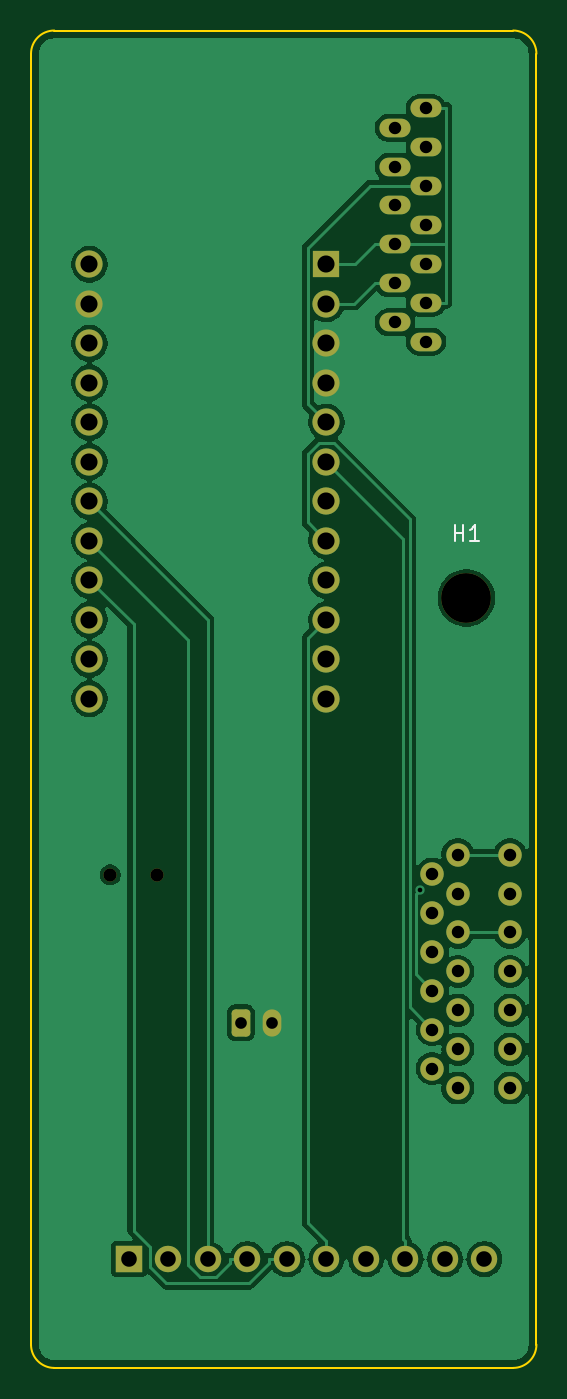
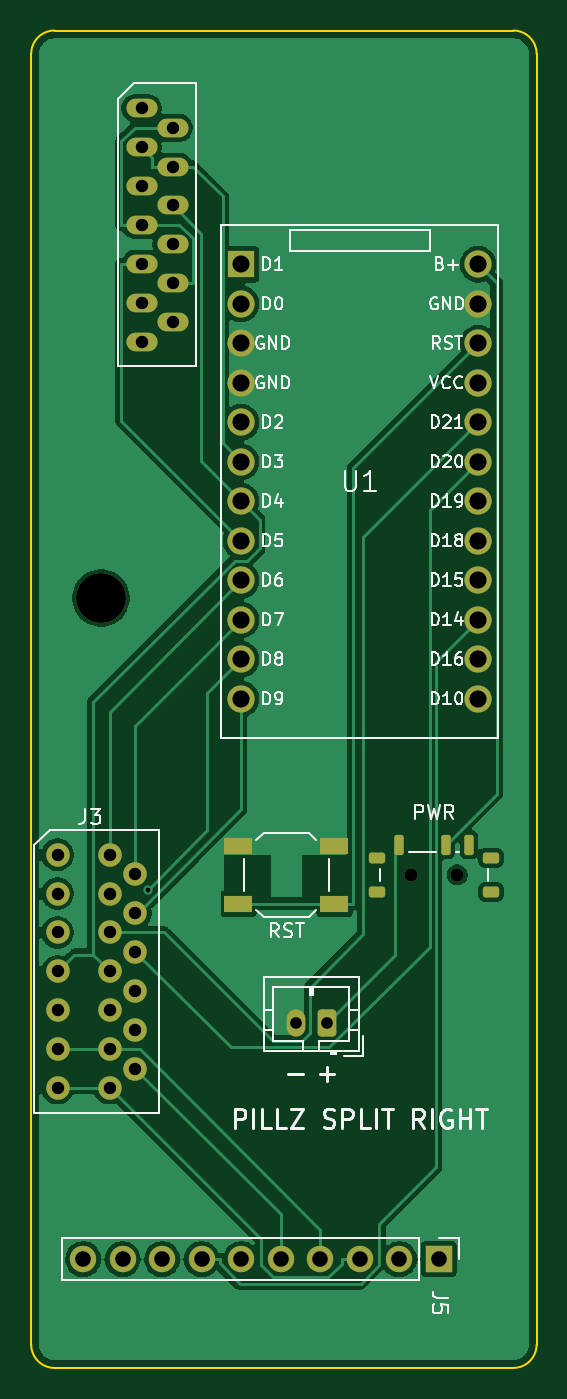
Circuit board: 11 layer files. Board 32.5 x 86.0 mm.
- bottom_copper: pillz_split_right-B_Cu.gbl (58726 bytes)
- bottom_mask: pillz_split_right-B_Mask.gbs (3894 bytes)
- paste: pillz_split_right-B_Paste.gbp (1582 bytes)
- bottom_silk: pillz_split_right-B_Silkscreen.gbo (53231 bytes)
- outline: pillz_split_right-Edge_Cuts.gm1 (1002 bytes)
- top_copper: pillz_split_right-F_Cu.gtl (71888 bytes)
- top_mask: pillz_split_right-F_Mask.gts (3337 bytes)
- paste: pillz_split_right-F_Paste.gtp (462 bytes)
- top_silk: pillz_split_right-F_Silkscreen.gto (3771 bytes)
- drill: pillz_split_right-NPTH.drl (433 bytes)
- drill: pillz_split_right-PTH.drl (1564 bytes)

=== bottom_copper: pillz_split_right-B_Cu.gbl (58726 bytes, source omitted) ===
=== bottom_mask: pillz_split_right-B_Mask.gbs ===
%TF.GenerationSoftware,KiCad,Pcbnew,10.0.8*%
%TF.CreationDate,2026-10-31T09:30:22+02:00*%
%TF.ProjectId,pillz_split_right,70696c6c-7a5f-4737-906c-69745f726967,rev?*%
%TF.SameCoordinates,Original*%
%TF.FileFunction,Soldermask,Bot*%
%TF.FilePolarity,Negative*%
%FSLAX46Y46*%
G04 Gerber Fmt 4.6, Leading zero omitted, Abs format (unit mm)*
G04 Created by KiCad (PCBNEW 10.0.8) date 2026-10-31 09:30:22*
%MOMM*%
%LPD*%
G01*
G04 APERTURE LIST*
G04 Aperture macros list*
%AMRoundRect*
0 Rectangle with rounded corners*
0 $1 Rounding radius*
0 $2 $3 $4 $5 $6 $7 $8 $9 X,Y pos of 4 corners*
0 Add a 4 corners polygon primitive as box body*
4,1,4,$2,$3,$4,$5,$6,$7,$8,$9,$2,$3,0*
0 Add four circle primitives for the rounded corners*
1,1,$1+$1,$2,$3*
1,1,$1+$1,$4,$5*
1,1,$1+$1,$6,$7*
1,1,$1+$1,$8,$9*
0 Add four rect primitives between the rounded corners*
20,1,$1+$1,$2,$3,$4,$5,0*
20,1,$1+$1,$4,$5,$6,$7,0*
20,1,$1+$1,$6,$7,$8,$9,0*
20,1,$1+$1,$8,$9,$2,$3,0*%
G04 Aperture macros list end*
%ADD10C,3.200000*%
%ADD11RoundRect,0.250000X-0.350000X-0.625000X0.350000X-0.625000X0.350000X0.625000X-0.350000X0.625000X0*%
%ADD12O,1.200000X1.750000*%
%ADD13R,1.700000X1.700000*%
%ADD14O,1.700000X1.700000*%
%ADD15R,1.800000X1.100000*%
%ADD16O,2.000000X1.200000*%
%ADD17C,1.511200*%
%ADD18R,1.750000X1.750000*%
%ADD19C,1.750000*%
%ADD20C,0.850000*%
%ADD21RoundRect,0.150000X0.150000X0.500000X-0.150000X0.500000X-0.150000X-0.500000X0.150000X-0.500000X0*%
%ADD22RoundRect,0.175000X0.350000X0.175000X-0.350000X0.175000X-0.350000X-0.175000X0.350000X-0.175000X0*%
G04 APERTURE END LIST*
D10*
%TO.C,H1*%
X195500000Y-86500000D03*
%TD*%
D11*
%TO.C,J7*%
X181000000Y-113800000D03*
D12*
X183000000Y-113800000D03*
%TD*%
D13*
%TO.C,J5*%
X173800000Y-129000000D03*
D14*
X176340000Y-129000000D03*
X178880000Y-129000000D03*
X181420000Y-129000000D03*
X183960000Y-129000000D03*
X186500000Y-129000000D03*
X189040000Y-129000000D03*
X191580000Y-129000000D03*
X194120000Y-129000000D03*
X196660000Y-129000000D03*
%TD*%
D15*
%TO.C,SW1*%
X180500000Y-106150000D03*
X186700000Y-106150000D03*
X180500000Y-102450000D03*
X186700000Y-102450000D03*
%TD*%
D16*
%TO.C,J1*%
X192900000Y-55000000D03*
X190900000Y-56250000D03*
X192900000Y-57500000D03*
X190900000Y-58750000D03*
X192900000Y-60000000D03*
X190900000Y-61250000D03*
X192900000Y-62500000D03*
X190900000Y-63750000D03*
X192900000Y-65000000D03*
X190900000Y-66250000D03*
X192900000Y-67500000D03*
X190900000Y-68750000D03*
X192900000Y-70000000D03*
%TD*%
D17*
%TO.C,J3*%
X198300000Y-103000000D03*
X194950000Y-103000000D03*
X193300000Y-104250000D03*
X198300000Y-105500000D03*
X194950000Y-105500000D03*
X193300000Y-106750000D03*
X198300000Y-108000000D03*
X194950000Y-108000000D03*
X193300000Y-109250000D03*
X198300000Y-110500000D03*
X194950000Y-110500000D03*
X193300000Y-111750000D03*
X198300000Y-113000000D03*
X194950000Y-113000000D03*
X193300000Y-114250000D03*
X198300000Y-115500000D03*
X194950000Y-115500000D03*
X193300000Y-116750000D03*
X198300000Y-118000000D03*
X194950000Y-118000000D03*
%TD*%
D18*
%TO.C,U1*%
X186500000Y-65030000D03*
D19*
X186500000Y-67570000D03*
X186500000Y-70110000D03*
X186500000Y-72650000D03*
X186500000Y-75190000D03*
X186500000Y-77730000D03*
X186500000Y-80269999D03*
X186500000Y-82810000D03*
X186500000Y-85350000D03*
X186500000Y-87889999D03*
X186500000Y-90429999D03*
X186500000Y-92970000D03*
X171260000Y-92970000D03*
X171260000Y-90429999D03*
X171260000Y-87889999D03*
X171260000Y-85350000D03*
X171260000Y-82810000D03*
X171260000Y-80269999D03*
X171260000Y-77730000D03*
X171260000Y-75190000D03*
X171260000Y-72650000D03*
X171260000Y-70110000D03*
X171260000Y-67570000D03*
X171260000Y-65030000D03*
%TD*%
D20*
%TO.C,SW2*%
X175600000Y-104300000D03*
X172600000Y-104300000D03*
D21*
X176350000Y-102350000D03*
X173350000Y-102350000D03*
X171850000Y-102350000D03*
D22*
X177775000Y-105400000D03*
X177775000Y-103200000D03*
X170425000Y-105400000D03*
X170425000Y-103200000D03*
%TD*%
M02*

=== paste: pillz_split_right-B_Paste.gbp (1582 bytes, source withheld) ===
=== bottom_silk: pillz_split_right-B_Silkscreen.gbo (53231 bytes, source omitted) ===
=== outline: pillz_split_right-Edge_Cuts.gm1 ===
%TF.GenerationSoftware,KiCad,Pcbnew,10.0.8*%
%TF.CreationDate,2026-10-31T09:30:22+02:00*%
%TF.ProjectId,pillz_split_right,70696c6c-7a5f-4737-906c-69745f726967,rev?*%
%TF.SameCoordinates,Original*%
%TF.FileFunction,Profile,NP*%
%FSLAX46Y46*%
G04 Gerber Fmt 4.6, Leading zero omitted, Abs format (unit mm)*
G04 Created by KiCad (PCBNEW 10.0.8) date 2026-10-31 09:30:22*
%MOMM*%
%LPD*%
G01*
G04 APERTURE LIST*
%TA.AperFunction,Profile*%
%ADD10C,0.100000*%
%TD*%
G04 APERTURE END LIST*
D10*
X167500000Y-51500000D02*
G75*
G02*
X169000000Y-50000000I1500000J0D01*
G01*
X167500000Y-134500000D02*
X167500000Y-51500000D01*
X169000000Y-50000000D02*
X198500000Y-50000000D01*
X169000000Y-136000000D02*
G75*
G02*
X167500000Y-134500000I0J1500000D01*
G01*
X198500000Y-50000000D02*
G75*
G02*
X200000000Y-51500000I0J-1500000D01*
G01*
X198500000Y-136000000D02*
X169000000Y-136000000D01*
X200000000Y-51500000D02*
X200000000Y-134500000D01*
X200000000Y-134500000D02*
G75*
G02*
X198500000Y-136000000I-1500000J0D01*
G01*
M02*

=== top_copper: pillz_split_right-F_Cu.gtl (71888 bytes, source omitted) ===
=== top_mask: pillz_split_right-F_Mask.gts (3337 bytes, source withheld) ===
=== paste: pillz_split_right-F_Paste.gtp ===
%TF.GenerationSoftware,KiCad,Pcbnew,10.0.8*%
%TF.CreationDate,2026-10-31T09:30:22+02:00*%
%TF.ProjectId,pillz_split_right,70696c6c-7a5f-4737-906c-69745f726967,rev?*%
%TF.SameCoordinates,Original*%
%TF.FileFunction,Paste,Top*%
%TF.FilePolarity,Positive*%
%FSLAX46Y46*%
G04 Gerber Fmt 4.6, Leading zero omitted, Abs format (unit mm)*
G04 Created by KiCad (PCBNEW 10.0.8) date 2026-10-31 09:30:22*
%MOMM*%
%LPD*%
G01*
G04 APERTURE LIST*
G04 APERTURE END LIST*
M02*

=== top_silk: pillz_split_right-F_Silkscreen.gto ===
%TF.GenerationSoftware,KiCad,Pcbnew,10.0.8*%
%TF.CreationDate,2026-10-31T09:30:22+02:00*%
%TF.ProjectId,pillz_split_right,70696c6c-7a5f-4737-906c-69745f726967,rev?*%
%TF.SameCoordinates,Original*%
%TF.FileFunction,Legend,Top*%
%TF.FilePolarity,Positive*%
%FSLAX46Y46*%
G04 Gerber Fmt 4.6, Leading zero omitted, Abs format (unit mm)*
G04 Created by KiCad (PCBNEW 10.0.8) date 2026-10-31 09:30:22*
%MOMM*%
%LPD*%
G01*
G04 APERTURE LIST*
G04 Aperture macros list*
%AMRoundRect*
0 Rectangle with rounded corners*
0 $1 Rounding radius*
0 $2 $3 $4 $5 $6 $7 $8 $9 X,Y pos of 4 corners*
0 Add a 4 corners polygon primitive as box body*
4,1,4,$2,$3,$4,$5,$6,$7,$8,$9,$2,$3,0*
0 Add four circle primitives for the rounded corners*
1,1,$1+$1,$2,$3*
1,1,$1+$1,$4,$5*
1,1,$1+$1,$6,$7*
1,1,$1+$1,$8,$9*
0 Add four rect primitives between the rounded corners*
20,1,$1+$1,$2,$3,$4,$5,0*
20,1,$1+$1,$4,$5,$6,$7,0*
20,1,$1+$1,$6,$7,$8,$9,0*
20,1,$1+$1,$8,$9,$2,$3,0*%
G04 Aperture macros list end*
%ADD10C,0.150000*%
%ADD11C,3.200000*%
%ADD12RoundRect,0.250000X-0.350000X-0.625000X0.350000X-0.625000X0.350000X0.625000X-0.350000X0.625000X0*%
%ADD13O,1.200000X1.750000*%
%ADD14R,1.700000X1.700000*%
%ADD15O,1.700000X1.700000*%
%ADD16O,2.000000X1.200000*%
%ADD17C,1.511200*%
%ADD18R,1.750000X1.750000*%
%ADD19C,1.750000*%
%ADD20C,0.850000*%
G04 APERTURE END LIST*
D10*
X194738095Y-82804819D02*
X194738095Y-81804819D01*
X194738095Y-82281009D02*
X195309523Y-82281009D01*
X195309523Y-82804819D02*
X195309523Y-81804819D01*
X196309523Y-82804819D02*
X195738095Y-82804819D01*
X196023809Y-82804819D02*
X196023809Y-81804819D01*
X196023809Y-81804819D02*
X195928571Y-81947676D01*
X195928571Y-81947676D02*
X195833333Y-82042914D01*
X195833333Y-82042914D02*
X195738095Y-82090533D01*
%LPC*%
D11*
%TO.C,H1*%
X195500000Y-86500000D03*
%TD*%
D12*
%TO.C,J7*%
X181000000Y-113800000D03*
D13*
X183000000Y-113800000D03*
%TD*%
D14*
%TO.C,J5*%
X173800000Y-129000000D03*
D15*
X176340000Y-129000000D03*
X178880000Y-129000000D03*
X181420000Y-129000000D03*
X183960000Y-129000000D03*
X186500000Y-129000000D03*
X189040000Y-129000000D03*
X191580000Y-129000000D03*
X194120000Y-129000000D03*
X196660000Y-129000000D03*
%TD*%
D16*
%TO.C,J1*%
X192900000Y-55000000D03*
X190900000Y-56250000D03*
X192900000Y-57500000D03*
X190900000Y-58750000D03*
X192900000Y-60000000D03*
X190900000Y-61250000D03*
X192900000Y-62500000D03*
X190900000Y-63750000D03*
X192900000Y-65000000D03*
X190900000Y-66250000D03*
X192900000Y-67500000D03*
X190900000Y-68750000D03*
X192900000Y-70000000D03*
%TD*%
D17*
%TO.C,J3*%
X198300000Y-103000000D03*
X194950000Y-103000000D03*
X193300000Y-104250000D03*
X198300000Y-105500000D03*
X194950000Y-105500000D03*
X193300000Y-106750000D03*
X198300000Y-108000000D03*
X194950000Y-108000000D03*
X193300000Y-109250000D03*
X198300000Y-110500000D03*
X194950000Y-110500000D03*
X193300000Y-111750000D03*
X198300000Y-113000000D03*
X194950000Y-113000000D03*
X193300000Y-114250000D03*
X198300000Y-115500000D03*
X194950000Y-115500000D03*
X193300000Y-116750000D03*
X198300000Y-118000000D03*
X194950000Y-118000000D03*
%TD*%
D18*
%TO.C,U1*%
X186500000Y-65030000D03*
D19*
X186500000Y-67570000D03*
X186500000Y-70110000D03*
X186500000Y-72650000D03*
X186500000Y-75190000D03*
X186500000Y-77730000D03*
X186500000Y-80269999D03*
X186500000Y-82810000D03*
X186500000Y-85350000D03*
X186500000Y-87889999D03*
X186500000Y-90429999D03*
X186500000Y-92970000D03*
X171260000Y-92970000D03*
X171260000Y-90429999D03*
X171260000Y-87889999D03*
X171260000Y-85350000D03*
X171260000Y-82810000D03*
X171260000Y-80269999D03*
X171260000Y-77730000D03*
X171260000Y-75190000D03*
X171260000Y-72650000D03*
X171260000Y-70110000D03*
X171260000Y-67570000D03*
X171260000Y-65030000D03*
%TD*%
D20*
%TO.C,SW2*%
X175600000Y-104300000D03*
X172600000Y-104300000D03*
%TD*%
%LPD*%
M02*

=== drill: pillz_split_right-NPTH.drl ===
M48
; DRILL file KiCad 10.0.8 date 2026-10-31T09:30:23
; FORMAT={-:-/ absolute / metric / decimal}
; #@! TF.CreationDate,2026-10-31T09:30:23+02:00
; #@! TF.GenerationSoftware,Kicad,Pcbnew,10.0.8
; #@! TF.FileFunction,NonPlated,1,2,NPTH
FMAT,2
METRIC
; #@! TA.AperFunction,NonPlated,NPTH,ComponentDrill
T1C0.850
; #@! TA.AperFunction,NonPlated,NPTH,ComponentDrill
T2C3.200
%
G90
G05
T1
X172.6Y-104.3
X175.6Y-104.3
T2
X195.5Y-86.5
M30

=== drill: pillz_split_right-PTH.drl ===
M48
; DRILL file KiCad 10.0.8 date 2026-10-31T09:30:23
; FORMAT={-:-/ absolute / metric / decimal}
; #@! TF.CreationDate,2026-10-31T09:30:23+02:00
; #@! TF.GenerationSoftware,Kicad,Pcbnew,10.0.8
; #@! TF.FileFunction,Plated,1,2,PTH
FMAT,2
METRIC
; #@! TA.AperFunction,Plated,PTH,ViaDrill
T1C0.300
; #@! TA.AperFunction,Plated,PTH,ComponentDrill
T2C0.750
; #@! TA.AperFunction,Plated,PTH,ComponentDrill
T3C0.800
; #@! TA.AperFunction,Plated,PTH,ComponentDrill
T4C1.000
; #@! TA.AperFunction,Plated,PTH,ComponentDrill
T5C1.100
%
G90
G05
T1
X192.502Y-105.241
T2
X181.0Y-113.8
X183.0Y-113.8
T3
X190.9Y-56.25
X190.9Y-58.75
X190.9Y-61.25
X190.9Y-63.75
X190.9Y-66.25
X190.9Y-68.75
X192.9Y-55.0
X192.9Y-57.5
X192.9Y-60.0
X192.9Y-62.5
X192.9Y-65.0
X192.9Y-67.5
X192.9Y-70.0
X193.3Y-104.25
X193.3Y-106.75
X193.3Y-109.25
X193.3Y-111.75
X193.3Y-114.25
X193.3Y-116.75
X194.95Y-103.0
X194.95Y-105.5
X194.95Y-108.0
X194.95Y-110.5
X194.95Y-113.0
X194.95Y-115.5
X194.95Y-118.0
X198.3Y-103.0
X198.3Y-105.5
X198.3Y-108.0
X198.3Y-110.5
X198.3Y-113.0
X198.3Y-115.5
X198.3Y-118.0
T4
X173.8Y-129.0
X176.34Y-129.0
X178.88Y-129.0
X181.42Y-129.0
X183.96Y-129.0
X186.5Y-129.0
X189.04Y-129.0
X191.58Y-129.0
X194.12Y-129.0
X196.66Y-129.0
T5
X171.26Y-65.03
X171.26Y-67.57
X171.26Y-70.11
X171.26Y-72.65
X171.26Y-75.19
X171.26Y-77.73
X171.26Y-80.27
X171.26Y-82.81
X171.26Y-85.35
X171.26Y-87.89
X171.26Y-90.43
X171.26Y-92.97
X186.5Y-65.03
X186.5Y-67.57
X186.5Y-70.11
X186.5Y-72.65
X186.5Y-75.19
X186.5Y-77.73
X186.5Y-80.27
X186.5Y-82.81
X186.5Y-85.35
X186.5Y-87.89
X186.5Y-90.43
X186.5Y-92.97
M30
